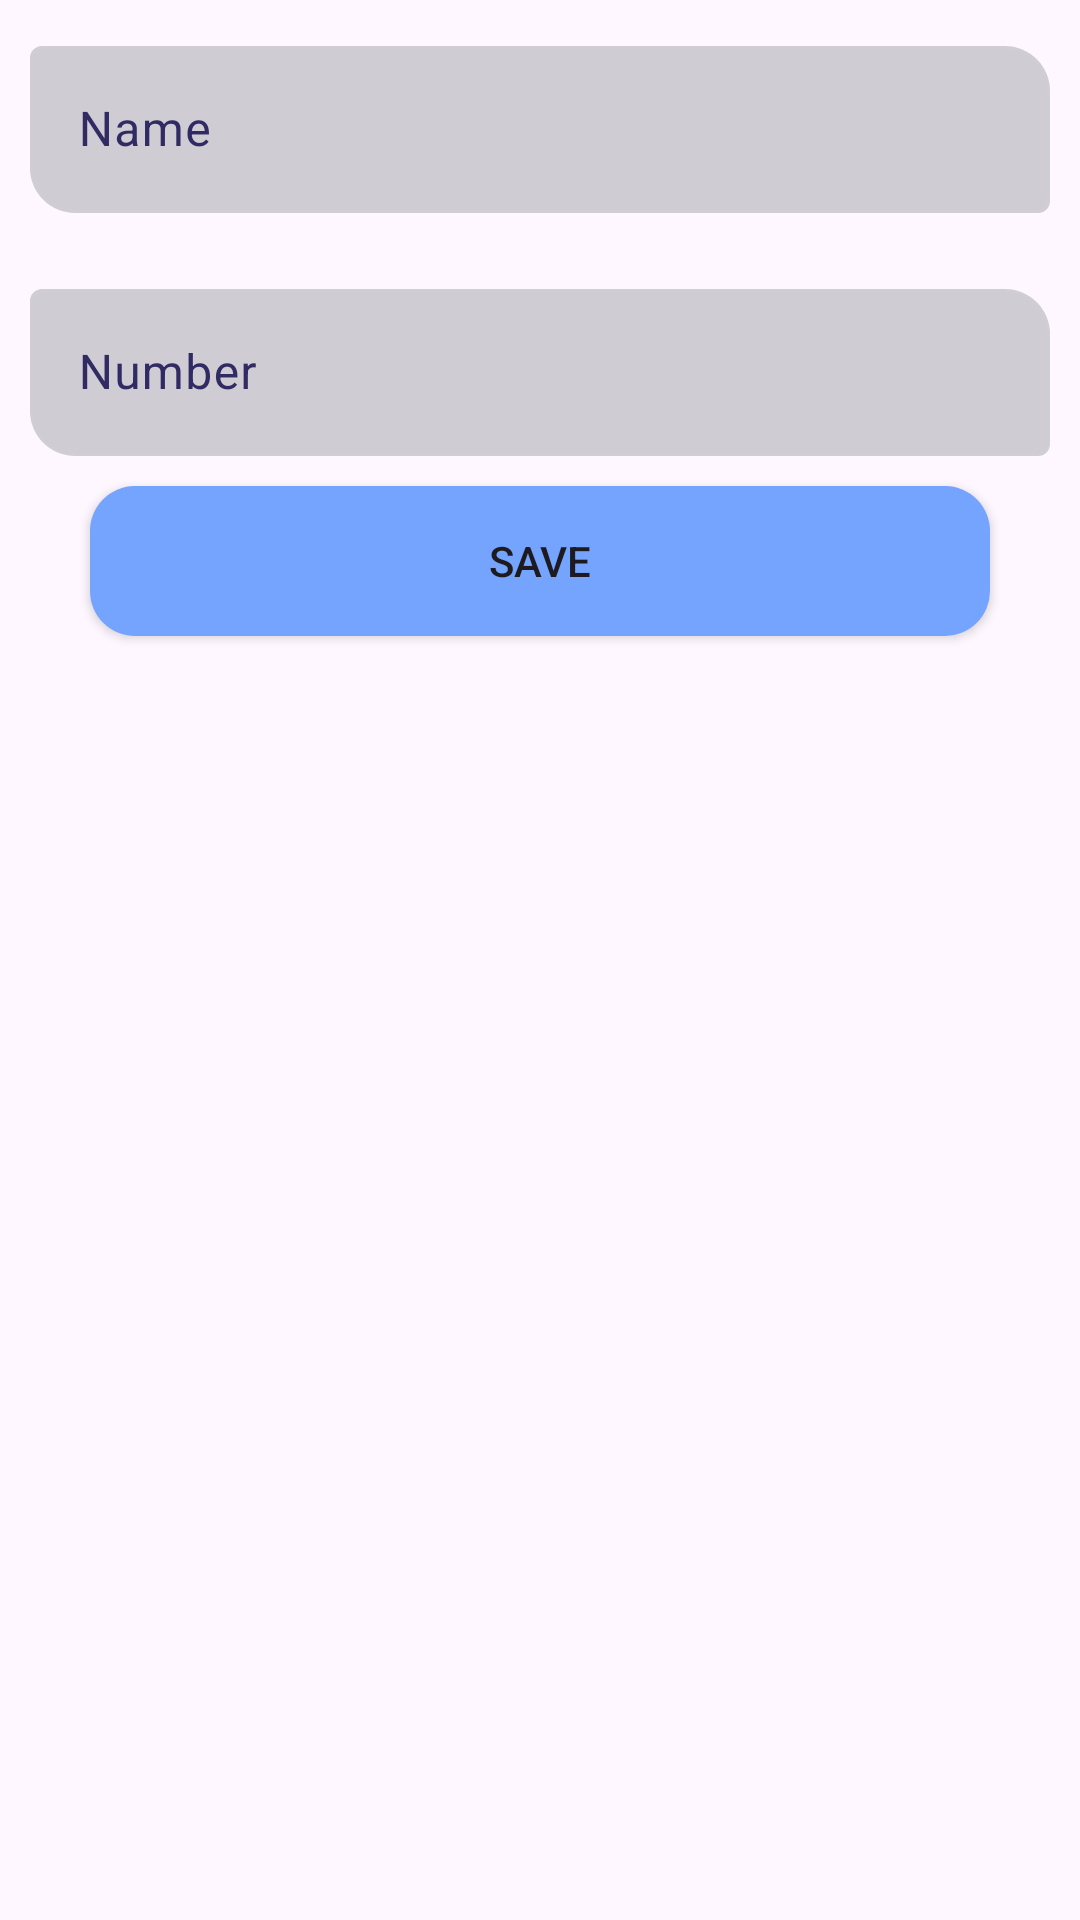

Layout XML and referenced resources for this Android screen:
<!-- AndroidManifest.xml: application theme Theme.DemoOfflineDataBase -->
<!-- res/layout/dialog_layout.xml -->
<?xml version="1.0" encoding="utf-8"?>
<LinearLayout xmlns:android="http://schemas.android.com/apk/res/android"
    xmlns:app="http://schemas.android.com/apk/res-auto"
    android:layout_width="match_parent"
    android:layout_height="match_parent"
    android:orientation="vertical">


    <com.google.android.material.textfield.TextInputLayout
        android:layout_width="match_parent"
        android:layout_height="wrap_content"
        android:layout_margin="10dp"
        android:hint="Name"
        android:textColorHint="#302B63"
        app:boxBackgroundColor="#4D626970"
        app:boxBackgroundMode="outline"
        app:boxCornerRadiusBottomStart="15dp"
        app:boxCornerRadiusTopEnd="15dp"
        app:boxStrokeColor="@drawable/text_input_outline"
        app:boxStrokeWidthFocused="3dp"
        app:hintTextColor="#302B63">

        <com.google.android.material.textfield.TextInputEditText
            android:id="@+id/name"
            android:layout_width="match_parent"
            android:layout_height="match_parent"
            android:inputType="textAutoCorrect"
            android:textColor="#B3000000" />

    </com.google.android.material.textfield.TextInputLayout>


    <com.google.android.material.textfield.TextInputLayout
        android:layout_width="match_parent"
        android:layout_height="wrap_content"
        android:layout_margin="10dp"
        android:hint="Number"
        android:textColorHint="#302B63"
        app:boxBackgroundColor="#4D626970"
        app:boxBackgroundMode="outline"
        app:boxCornerRadiusBottomStart="15dp"
        app:boxCornerRadiusTopEnd="15dp"
        app:boxStrokeColor="@drawable/text_input_outline"
        app:boxStrokeWidthFocused="3dp"
        app:hintTextColor="#302B63">

        <com.google.android.material.textfield.TextInputEditText
            android:id="@+id/number"
            android:layout_width="match_parent"
            android:layout_height="match_parent"
            android:inputType="textAutoCorrect"
            android:textColor="#B3000000" />

    </com.google.android.material.textfield.TextInputLayout>


    <androidx.appcompat.widget.AppCompatButton
        android:id="@+id/save"
        android:layout_width="match_parent"
        android:layout_height="50dp"
        android:layout_marginHorizontal="30dp"
        android:layout_marginBottom="20dp"
        android:background="@drawable/bg_login_btn"
        android:onClick="newlog"
        android:text="save" />


</LinearLayout>
<!-- resources referenced by this layout -->
<resources>
  <!-- drawable bg_login_btn (drawable) -->
  <?xml version="1.0" encoding="utf-8"?>
  <selector xmlns:android="http://schemas.android.com/apk/res/android">
  
      <item android:state_pressed="false">
          <shape>
              <solid android:color="#74A4FD" />
              <corners android:radius="15dp"/>
          </shape>
      </item>
  
      <item android:state_pressed="true">
          <shape>
              <solid android:color="#3A588F" />
              <corners android:radius="15dp"/>
          </shape>
      </item>
  
  </selector>
  <!-- drawable text_input_outline (drawable) -->
  <?xml version="1.0" encoding="utf-8"?>
  <selector xmlns:android="http://schemas.android.com/apk/res/android">
      <item android:state_focused="true" android:color="#302B63" />
      <item android:state_focused="false" android:color="#05FFFFFF" />
      <item android:color="#05FFFFFF" />
  </selector>
  <style name="Theme.DemoOfflineDataBase" parent="Base.Theme.DemoOfflineDataBase" />
  <style name="Base.Theme.DemoOfflineDataBase" parent="Theme.Material3.DayNight.NoActionBar">
          
          
      </style>
</resources>
